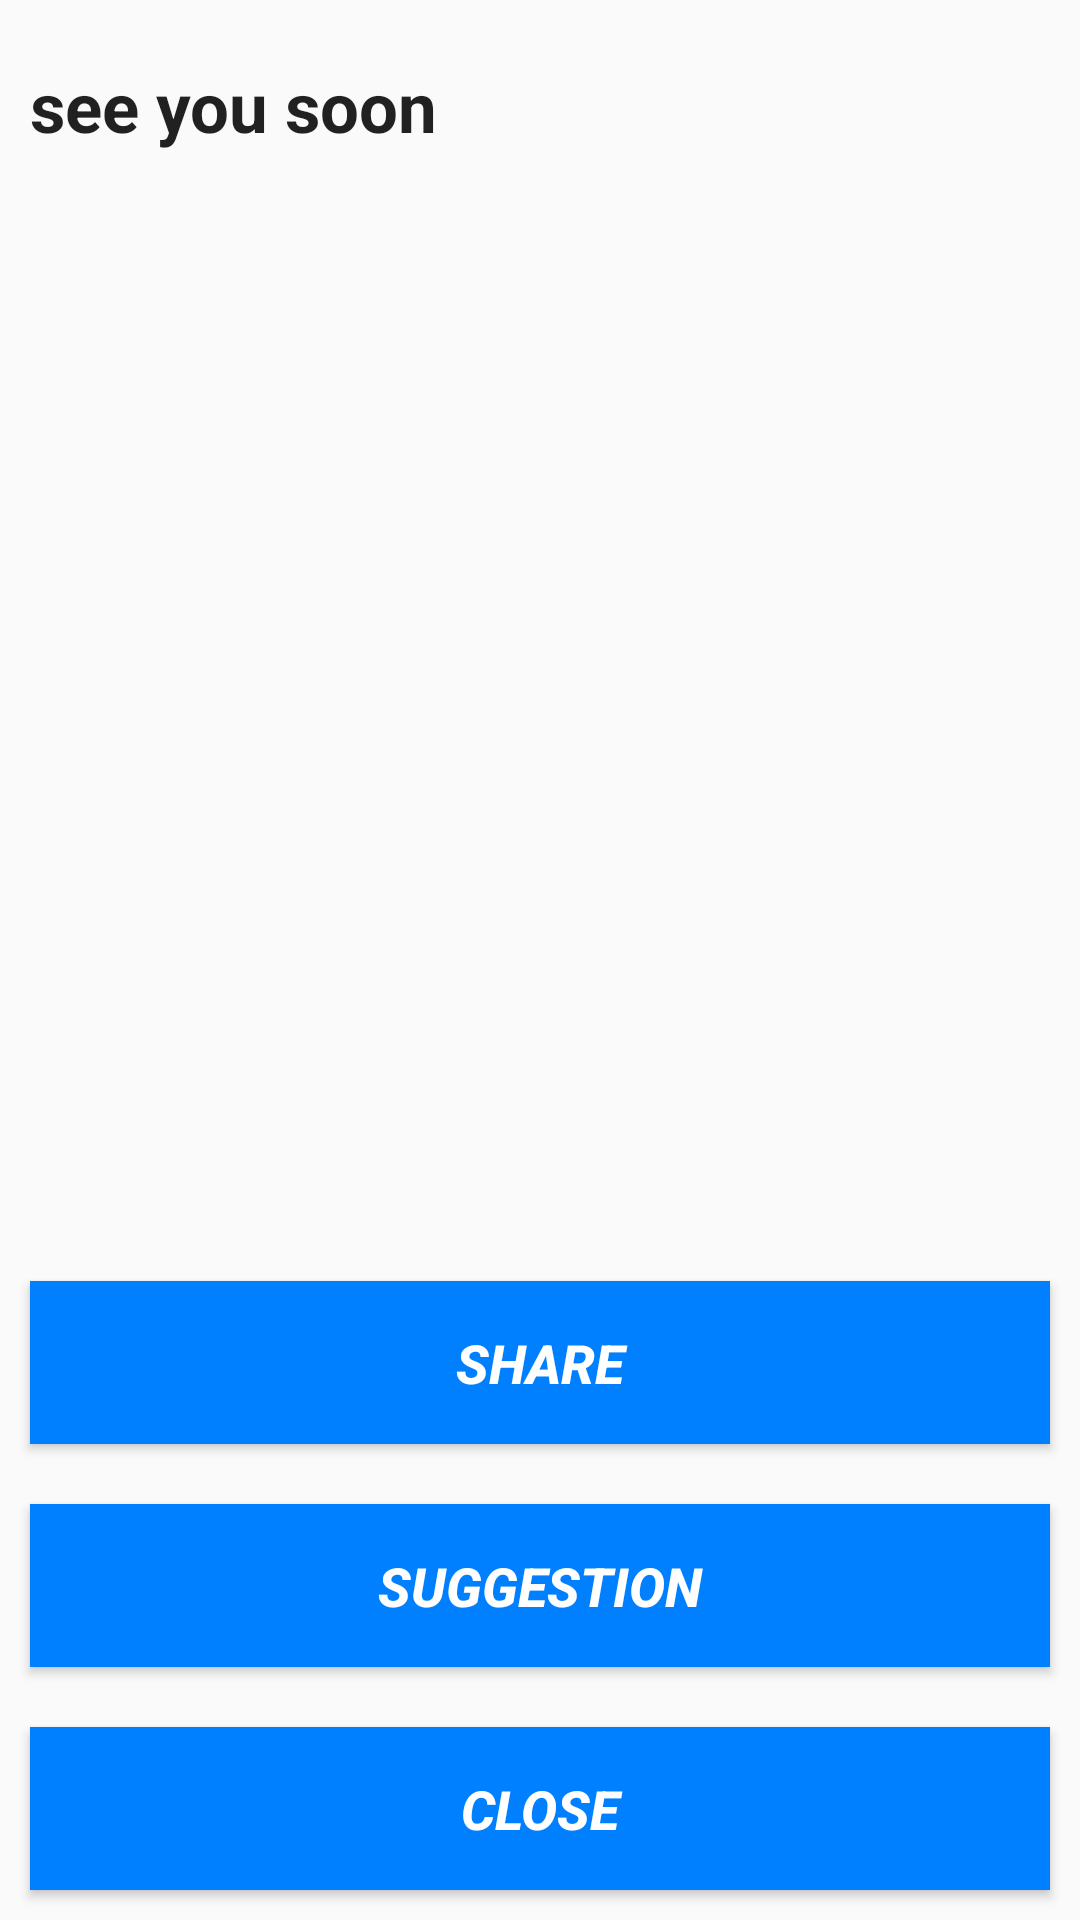

The Android layout XML behind this screen, and the referenced resources:
<!-- AndroidManifest.xml: application theme AppTheme -->
<!-- res/layout/activity_close.xml -->
<?xml version="1.0" encoding="utf-8"?>
<RelativeLayout xmlns:android="http://schemas.android.com/apk/res/android"
    android:layout_width="match_parent"
    android:layout_height="match_parent"

    >


    <TextView
        android:id="@+id/name"
        android:layout_width="match_parent"
        android:layout_height="wrap_content"
        android:layout_below="@id/lay"
        android:layout_marginLeft="10dp"
        android:layout_marginTop="20dp"
        android:layout_marginBottom="5dp"
        android:textColor="?android:attr/textColorPrimary"
        android:textSize="23dp"
        android:textStyle="bold"
        android:text="see you soon"/>


    <ImageView
        android:layout_below="@id/name"
        android:layout_width="match_parent"
        android:layout_height="wrap_content"
        android:layout_marginTop="20dp"
        android:contentDescription="@string/app_name"
        android:src="@drawable/see_you" />







    <LinearLayout
        android:layout_width="match_parent"
        android:layout_height="wrap_content"
        android:layout_alignParentBottom="true"
        android:orientation="vertical">

        <Button
            android:id="@+id/share"
            android:layout_width="match_parent"
            android:layout_height="wrap_content"
            android:layout_alignParentBottom="true"
            android:padding="15dp"
            android:text="@string/share"
            android:layout_margin="10dp"
            style="@style/CustomButton"
            android:onClick="share"
            />



        <Button
            android:id="@+id/suggestion"
            android:layout_width="match_parent"
            android:layout_height="wrap_content"
            android:layout_alignParentBottom="true"
            android:padding="15dp"
            android:text="@string/suggestion"
            android:layout_margin="10dp"
            style="@style/CustomButton"
            android:onClick="suggestion"
            />

        <Button
            android:id="@+id/exit_button"
            android:layout_width="match_parent"
            android:layout_height="wrap_content"
            android:layout_alignParentBottom="true"
            android:padding="15dp"
            android:text="@string/close"
            android:layout_margin="10dp"
            style="@style/CustomButton"
            android:onClick="close"
            />

    </LinearLayout>

</RelativeLayout>
<!-- resources referenced by this layout -->
<resources>
  <string name="app_name">Music Expert</string>
  <string name="close">Close</string>
  <string name="share">Share</string>
  <string name="suggestion">Suggestion</string>
  <style name="CustomButton">
          
          <item name="android:background">#0080FF</item>
          <item name="android:textColor">#FFF</item>
          <item name="android:textSize">18dp</item>
          <item name="android:textStyle">bold|italic</item>
      </style>
  <style name="AppTheme" parent="Theme.AppCompat.Light.DarkActionBar">
          
          <item name="colorPrimary">#000000</item>
          <item name="colorPrimaryDark">#000000</item>
          <item name="colorAccent">@color/colorAccent</item>
      </style>
  <!-- not gathered from this repository: default colours our renderer supplied (Android Studio template values) -->
  <color name="colorAccent">#FF03DAC5</color>
</resources>
